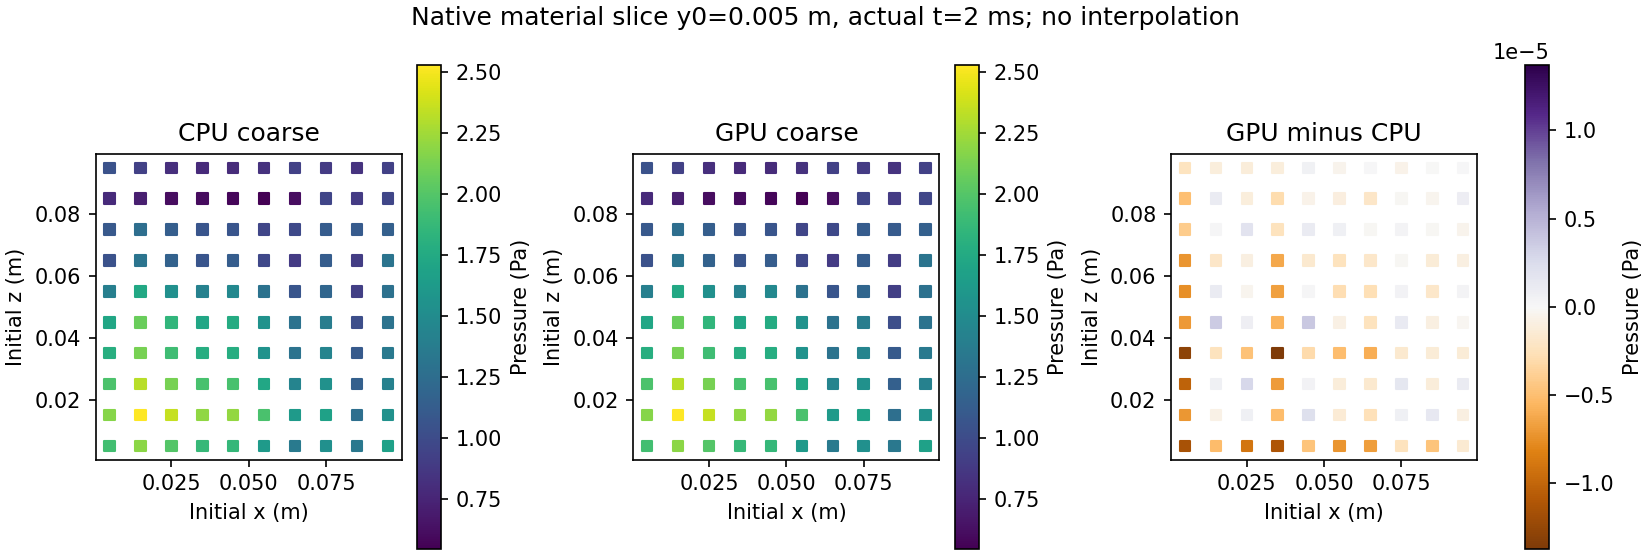

The data file committed next to this chart (first rows):
id, x0_m, y0_m, z0_m, cpu_c_pressure_pa, cpu_h_pressure_pa, gpu_c_pressure_pa, gpu_h_pressure_pa
1184, 0.005, 0.005, 0.005, 1.931, 1.931, 1.931, 1.931
1185, 0.005, 0.005, 0.015, 2.17, 2.171, 2.17, 2.171
1186, 0.005, 0.005, 0.025, 1.968, 1.968, 1.968, 1.968
1187, 0.005, 0.005, 0.035, 1.792, 1.792, 1.792, 1.792
1188, 0.005, 0.005, 0.045, 1.723, 1.724, 1.723, 1.724
1189, 0.005, 0.005, 0.055, 1.394, 1.394, 1.394, 1.394
1190, 0.005, 0.005, 0.065, 1.046, 1.047, 1.046, 1.047
1191, 0.005, 0.005, 0.075, 1.097, 1.097, 1.097, 1.097
1192, 0.005, 0.005, 0.085, 0.7854, 0.7856, 0.7854, 0.7856
1193, 0.005, 0.005, 0.095, 1.05, 1.051, 1.05, 1.051
1344, 0.015, 0.005, 0.005, 2.182, 2.183, 2.182, 2.183
1345, 0.015, 0.005, 0.015, 2.528, 2.528, 2.528, 2.528
1346, 0.015, 0.005, 0.025, 2.317, 2.317, 2.317, 2.317
1347, 0.015, 0.005, 0.035, 2.123, 2.124, 2.123, 2.124
1348, 0.015, 0.005, 0.045, 2.072, 2.072, 2.072, 2.072
1349, 0.015, 0.005, 0.055, 1.738, 1.738, 1.738, 1.738
1350, 0.015, 0.005, 0.065, 1.313, 1.314, 1.313, 1.314
1351, 0.015, 0.005, 0.075, 1.257, 1.257, 1.257, 1.257
1352, 0.015, 0.005, 0.085, 0.7144, 0.7146, 0.7144, 0.7146
1353, 0.015, 0.005, 0.095, 0.9337, 0.9339, 0.9337, 0.9339
1504, 0.025, 0.005, 0.005, 2, 2.001, 2, 2.001
1505, 0.025, 0.005, 0.015, 2.351, 2.351, 2.351, 2.351
1506, 0.025, 0.005, 0.025, 2.119, 2.12, 2.119, 2.12
1507, 0.025, 0.005, 0.035, 1.912, 1.913, 1.912, 1.913
1508, 0.025, 0.005, 0.045, 1.845, 1.845, 1.845, 1.845
1509, 0.025, 0.005, 0.055, 1.538, 1.538, 1.538, 1.538
1510, 0.025, 0.005, 0.065, 1.165, 1.166, 1.165, 1.166
1511, 0.025, 0.005, 0.075, 1.132, 1.132, 1.132, 1.132
1512, 0.025, 0.005, 0.085, 0.6133, 0.6135, 0.6133, 0.6135
1513, 0.025, 0.005, 0.095, 0.817, 0.8172, 0.817, 0.8172
1664, 0.035, 0.005, 0.005, 1.877, 1.877, 1.877, 1.877
1665, 0.035, 0.005, 0.015, 2.198, 2.198, 2.198, 2.198
1666, 0.035, 0.005, 0.025, 1.954, 1.954, 1.954, 1.954
1667, 0.035, 0.005, 0.035, 1.779, 1.78, 1.779, 1.78
1668, 0.035, 0.005, 0.045, 1.717, 1.717, 1.717, 1.717
1669, 0.035, 0.005, 0.055, 1.407, 1.408, 1.407, 1.408
1670, 0.035, 0.005, 0.065, 1.071, 1.071, 1.071, 1.071
1671, 0.035, 0.005, 0.075, 1.071, 1.071, 1.071, 1.071
1672, 0.035, 0.005, 0.085, 0.6078, 0.608, 0.6078, 0.608
1673, 0.035, 0.005, 0.095, 0.7869, 0.7871, 0.7869, 0.7871
1824, 0.045, 0.005, 0.005, 1.87, 1.87, 1.87, 1.87
1825, 0.045, 0.005, 0.015, 2.205, 2.206, 2.205, 2.206
1826, 0.045, 0.005, 0.025, 1.948, 1.949, 1.948, 1.949
1827, 0.045, 0.005, 0.035, 1.779, 1.779, 1.779, 1.779
1828, 0.045, 0.005, 0.045, 1.76, 1.761, 1.76, 1.761
1829, 0.045, 0.005, 0.055, 1.474, 1.474, 1.474, 1.474
1830, 0.045, 0.005, 0.065, 1.123, 1.123, 1.123, 1.123
1831, 0.045, 0.005, 0.075, 1.068, 1.068, 1.068, 1.068
1832, 0.045, 0.005, 0.085, 0.5761, 0.5762, 0.5761, 0.5762
1833, 0.045, 0.005, 0.095, 0.7881, 0.7882, 0.7881, 0.7882
1984, 0.055, 0.005, 0.005, 1.617, 1.617, 1.617, 1.617
1985, 0.055, 0.005, 0.015, 1.957, 1.957, 1.957, 1.957
1986, 0.055, 0.005, 0.025, 1.729, 1.73, 1.729, 1.73
1987, 0.055, 0.005, 0.035, 1.553, 1.554, 1.553, 1.554
1988, 0.055, 0.005, 0.045, 1.559, 1.559, 1.559, 1.559
1989, 0.055, 0.005, 0.055, 1.297, 1.297, 1.297, 1.297
1990, 0.055, 0.005, 0.065, 0.9753, 0.9755, 0.9753, 0.9755
1991, 0.055, 0.005, 0.075, 0.9611, 0.9613, 0.9611, 0.9613
1992, 0.055, 0.005, 0.085, 0.5482, 0.5484, 0.5482, 0.5484
1993, 0.055, 0.005, 0.095, 0.8294, 0.8296, 0.8294, 0.8296
... 40 more rows
